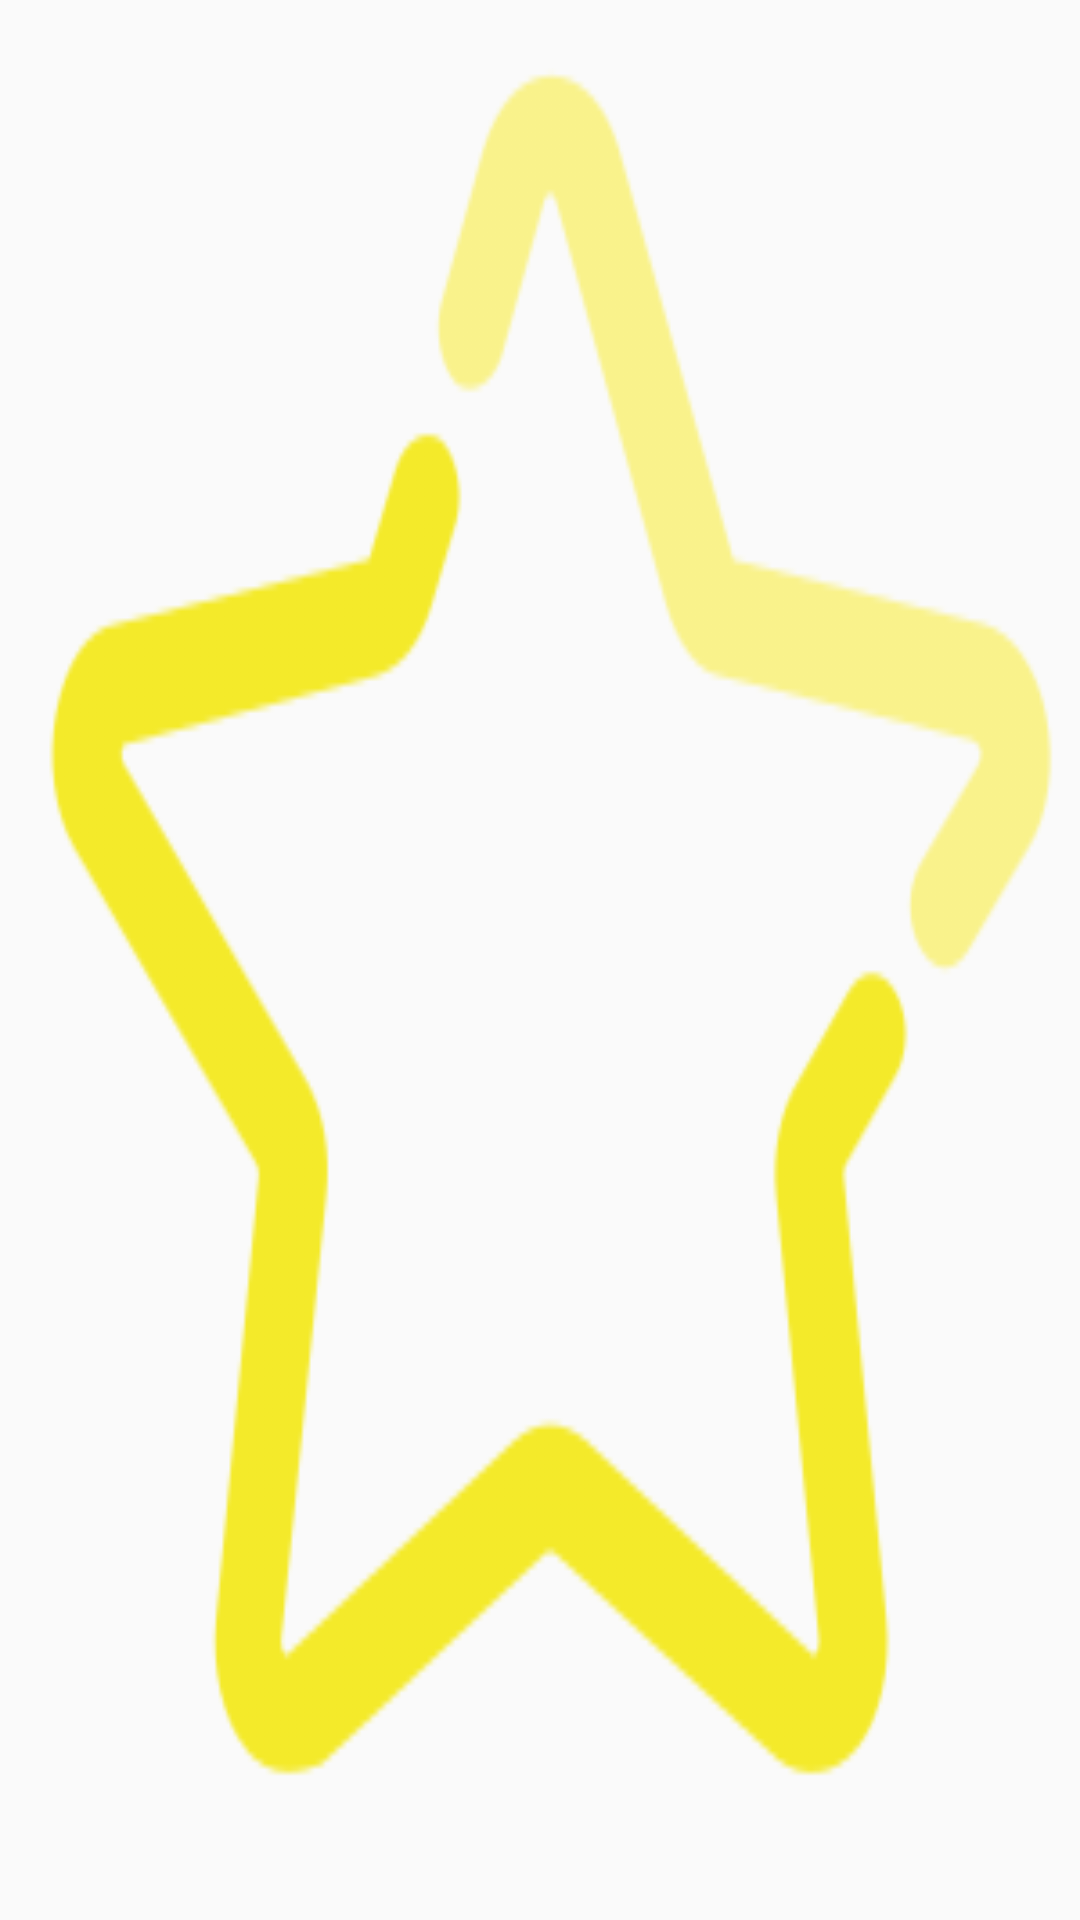

This screen was rendered from an Android layout file. Write that file and the resources it references.
<!-- AndroidManifest.xml: activity theme transparentBar -->
<!-- res/layout/activity_start.xml -->
<?xml version="1.0" encoding="utf-8"?>
<LinearLayout xmlns:android="http://schemas.android.com/apk/res/android"
    xmlns:tools="http://schemas.android.com/tools"
    android:layout_width="match_parent"
    android:layout_height="match_parent"
    tools:context=".StartActivity">


    <ImageView
        android:id="@+id/start_image"
        android:layout_width="match_parent"
        android:layout_height="match_parent"
        android:scaleType="fitXY"
        android:src="@drawable/start" />


</LinearLayout>
<!-- resources referenced by this layout -->
<resources>
  <!-- drawable start: jpg bitmap (drawable, 164978 bytes) -->
  <style name="transparentBar" parent="AppTheme">
          <item name="android:statusBarColor">@android:color/transparent</item>
          <item name="android:windowTranslucentStatus">true</item>
      </style>
  <style name="AppTheme" parent="Theme.AppCompat.Light.NoActionBar">
          
          <item name="colorPrimary">@color/colorPrimary</item>
          <item name="colorPrimaryDark">@color/colorPrimaryDark</item>
          <item name="colorAccent">@color/colorAccent</item>
      </style>
  <!-- not gathered from this repository: default colours our renderer supplied (Android Studio template values) -->
  <color name="colorPrimary">#FF6200EE</color>
  <color name="colorPrimaryDark">#FF3700B3</color>
  <color name="colorAccent">#FF03DAC5</color>
</resources>
